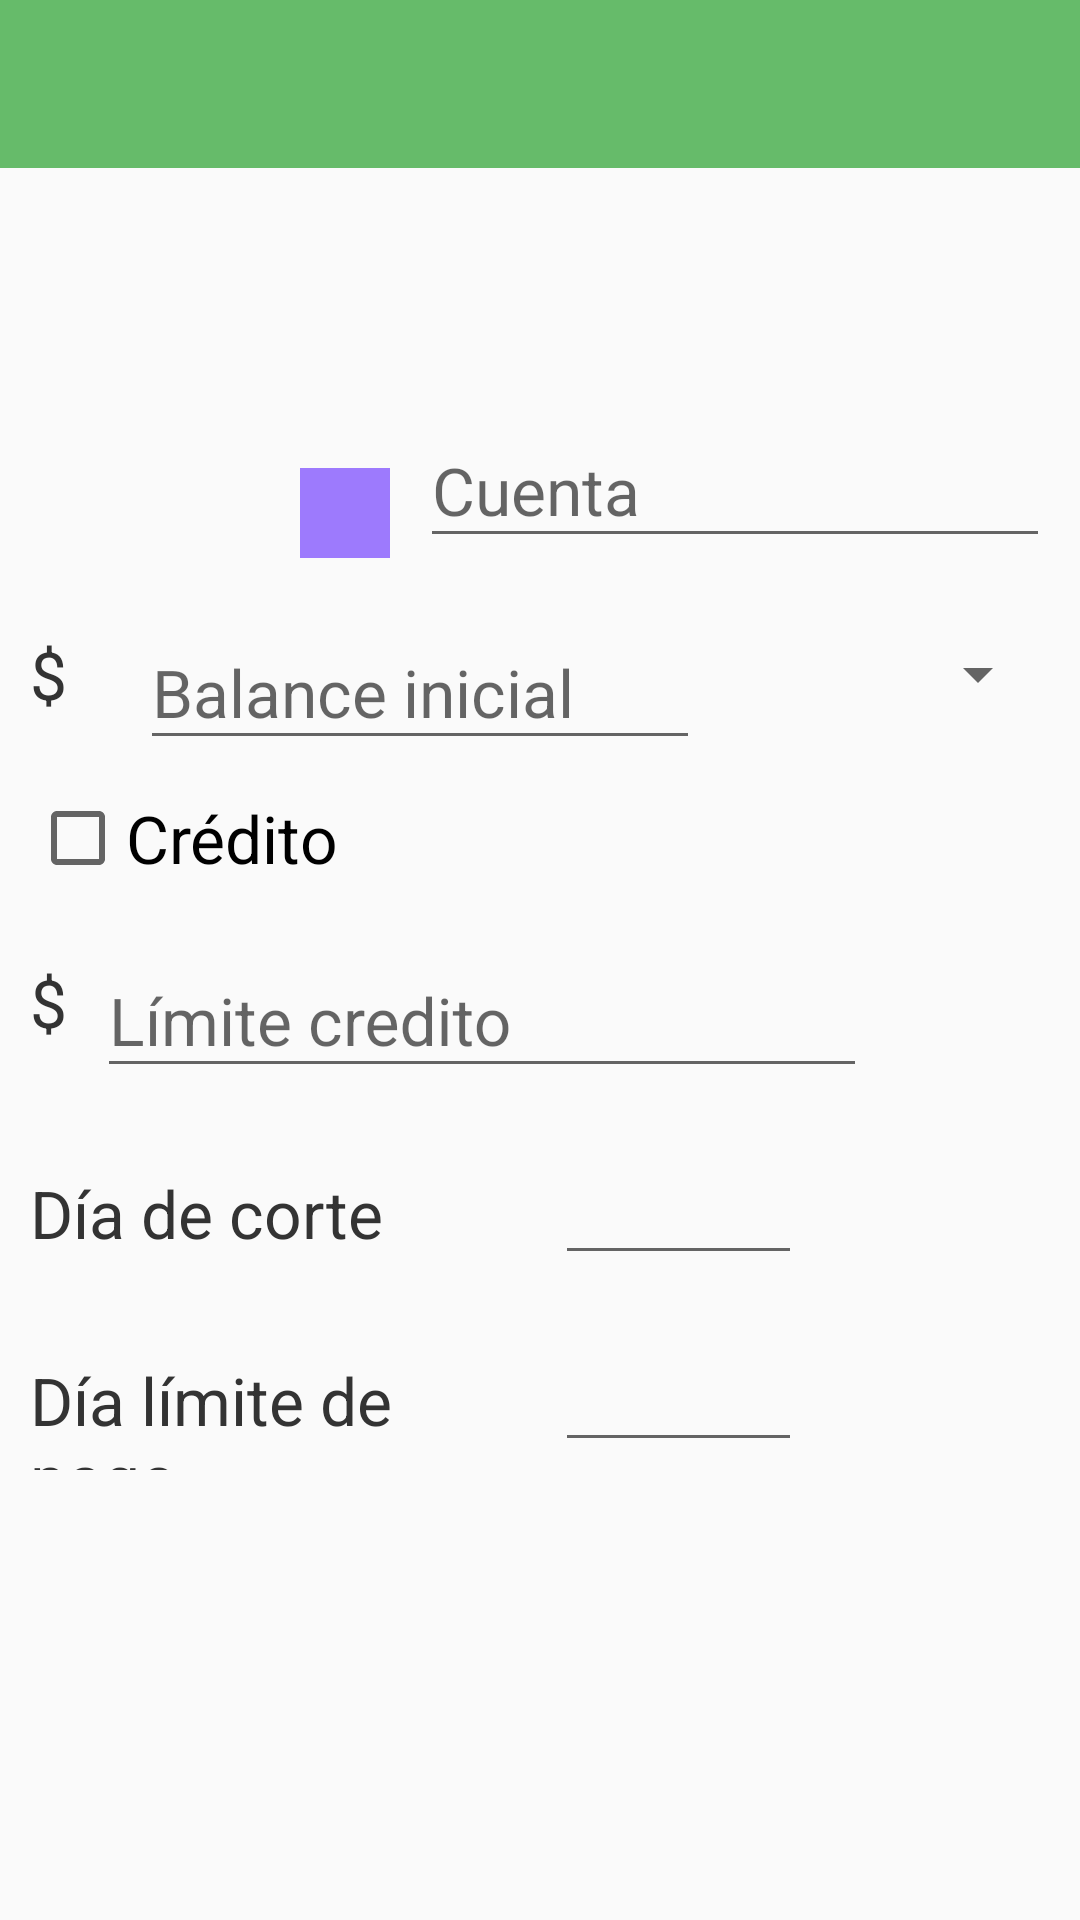

Layout XML and referenced resources for this Android screen:
<!-- AndroidManifest.xml: application theme AppTheme -->
<!-- res/layout/activity_account_detail.xml -->
<?xml version="1.0" encoding="utf-8"?>
<LinearLayout xmlns:android="http://schemas.android.com/apk/res/android"
    xmlns:app="http://schemas.android.com/apk/res-auto"
    xmlns:tools="http://schemas.android.com/tools"
    android:layout_width="match_parent"
    android:layout_height="match_parent"
    android:orientation="vertical"
    tools:context="mx.shellcore.android.micontador.activities.AccountDetailActivity">

    <android.support.design.widget.AppBarLayout
        android:layout_width="match_parent"
        android:layout_height="wrap_content"
        android:theme="@style/AppTheme.AppBarOverlay">

        <android.support.v7.widget.Toolbar
            android:id="@+id/account_toolbar"
            android:layout_width="match_parent"
            android:layout_height="?attr/actionBarSize"
            android:background="@color/colorPrimary"
            app:popupTheme="@style/AppTheme.PopupOverlay" />

    </android.support.design.widget.AppBarLayout>

    <RelativeLayout
        android:layout_width="match_parent"
        android:layout_height="match_parent"
        android:padding="10dp">

        <LinearLayout
            android:id="@+id/dummyView"
            android:layout_width="0dip"
            android:layout_height="0dip"
            android:focusable="true"
            android:focusableInTouchMode="true"
            android:orientation="horizontal" />

        <ImageView
            android:id="@+id/img_account"
            android:layout_width="120dp"
            android:layout_height="120dp"
            android:layout_alignParentStart="true"
            android:layout_alignParentTop="true"
            android:contentDescription="@string/image_description"
            android:src="@drawable/ic_not_found" />

        <ImageView
            android:id="@+id/imageView"
            android:layout_width="30dp"
            android:layout_height="30dp"
            android:layout_alignBottom="@+id/img_account"
            android:layout_alignEnd="@+id/img_account"
            android:background="@color/colorAccentTransparent"
            android:src="@drawable/ic_edit" />

        <android.support.design.widget.TextInputLayout
            android:id="@+id/til_account"
            android:layout_width="match_parent"
            android:layout_height="wrap_content"
            android:layout_alignBottom="@+id/img_account"
            android:layout_marginStart="10dp"
            android:layout_toEndOf="@+id/img_account">

            <EditText
                android:id="@+id/edt_account"
                android:layout_width="match_parent"
                android:layout_height="wrap_content"


                android:hint="@string/account"
                android:textAppearance="?android:attr/textAppearanceLarge"
                android:textColor="@color/text_dark" />

        </android.support.design.widget.TextInputLayout>

        <LinearLayout
            android:id="@+id/linearLayout"
            android:layout_width="match_parent"
            android:layout_height="wrap_content"
            android:layout_alignParentEnd="true"
            android:layout_below="@+id/img_account"
            android:layout_marginTop="10dp"
            android:orientation="horizontal">


            <TextView
                android:id="@+id/txt_currency_symbol"
                android:layout_width="0dp"
                android:layout_height="wrap_content"
                android:layout_gravity="center_vertical"
                android:layout_weight="1"
                android:labelFor="@+id/edt_beginning_balance"
                android:text="@string/currency_symbol"
                android:textAppearance="?android:attr/textAppearanceLarge"
                android:textColor="@color/text_dark" />

            <android.support.design.widget.TextInputLayout
                android:id="@+id/til_beginning_balance"
                android:layout_width="0dp"
                android:layout_height="wrap_content"
                android:layout_marginStart="10dp"
                android:layout_weight="7">

                <EditText
                    android:id="@+id/edt_beginning_balance"
                    android:layout_width="match_parent"
                    android:layout_height="wrap_content"
                    android:ems="10"
                    android:hint="@string/beginning_balance"
                    android:inputType="numberDecimal"
                    android:textAppearance="?android:attr/textAppearanceLarge"
                    android:textColor="@color/text_dark" />

            </android.support.design.widget.TextInputLayout>

            <Spinner
                android:id="@+id/spn_currencies"
                android:layout_width="0dp"
                android:layout_height="match_parent"
                android:layout_gravity="center_vertical"
                android:layout_marginStart="10dp"
                android:layout_weight="4" />

        </LinearLayout>

        <CheckBox
            android:id="@+id/chk_credit"
            android:layout_width="wrap_content"
            android:layout_height="wrap_content"
            android:layout_alignParentStart="true"
            android:layout_below="@+id/linearLayout"
            android:layout_marginTop="10dp"
            android:text="@string/credit"
            android:textAppearance="?android:attr/textAppearanceLarge" />

        <LinearLayout
            android:id="@+id/lin_credit"
            android:layout_width="match_parent"
            android:layout_height="wrap_content"
            android:layout_below="@id/chk_credit"
            android:layout_marginTop="10dp"
            android:orientation="vertical">

            <LinearLayout
                android:layout_width="match_parent"
                android:layout_height="wrap_content"
                android:orientation="horizontal">

                <TextView
                    android:layout_width="wrap_content"
                    android:layout_height="wrap_content"
                    android:layout_gravity="center_vertical"
                    android:labelFor="@+id/edt_credit_limit"
                    android:text="@string/currency_symbol"
                    android:textAppearance="?android:attr/textAppearanceLarge"
                    android:textColor="@color/text_dark" />

                <android.support.design.widget.TextInputLayout
                    android:id="@+id/til_credit_limit"
                    android:layout_width="wrap_content"
                    android:layout_height="wrap_content"
                    android:layout_marginStart="10dp">

                    <EditText
                        android:id="@+id/edt_credit_limit"
                        android:layout_width="wrap_content"
                        android:layout_height="wrap_content"
                        android:ems="10"
                        android:hint="@string/credit_limit"
                        android:inputType="numberDecimal"
                        android:textAppearance="?android:attr/textAppearanceLarge"
                        android:textColor="@color/text_dark" />

                </android.support.design.widget.TextInputLayout>

            </LinearLayout>

            <LinearLayout
                android:layout_width="match_parent"
                android:layout_height="wrap_content"
                android:layout_marginTop="10dp"
                android:orientation="horizontal">

                <TextView
                    android:layout_width="0dp"
                    android:layout_height="wrap_content"
                    android:layout_weight="2"
                    android:labelFor="@+id/edt_court_day"
                    android:text="@string/court_day"
                    android:textAppearance="?android:attr/textAppearanceLarge"
                    android:textColor="@color/text_dark" />

                <android.support.design.widget.TextInputLayout
                    android:id="@+id/til_court_day"
                    android:layout_width="0dp"
                    android:layout_height="wrap_content"
                    android:layout_marginStart="10dp"
                    android:layout_weight="1">

                    <EditText
                        android:id="@+id/edt_court_day"
                        android:layout_width="wrap_content"
                        android:layout_height="wrap_content"
                        android:ems="10"
                        android:inputType="number"
                        android:textAlignment="center" />

                </android.support.design.widget.TextInputLayout>

                <LinearLayout
                    android:id="@+id/dummyView2"
                    android:layout_width="0dp"
                    android:layout_height="wrap_content"
                    android:layout_weight="1"
                    android:orientation="vertical" />

            </LinearLayout>

            <LinearLayout
                android:layout_width="match_parent"
                android:layout_height="wrap_content"
                android:layout_marginTop="10dp"
                android:orientation="horizontal">

                <TextView
                    android:layout_width="0dp"
                    android:layout_height="wrap_content"
                    android:layout_weight="2"
                    android:labelFor="@+id/edt_limit_day"
                    android:text="@string/limit_day"
                    android:textAppearance="?android:attr/textAppearanceLarge"
                    android:textColor="@color/text_dark" />

                <android.support.design.widget.TextInputLayout
                    android:id="@+id/til_limit_day"
                    android:layout_width="0dp"
                    android:layout_height="wrap_content"
                    android:layout_marginStart="10dp"
                    android:layout_weight="1">

                    <EditText
                        android:id="@+id/edt_limit_day"
                        android:layout_width="wrap_content"
                        android:layout_height="wrap_content"
                        android:ems="10"
                        android:inputType="number"
                        android:textAlignment="center" />

                </android.support.design.widget.TextInputLayout>

                <LinearLayout
                    android:id="@+id/dummyView3"
                    android:layout_width="0dp"
                    android:layout_height="wrap_content"
                    android:layout_weight="1"
                    android:orientation="vertical" />

            </LinearLayout>

        </LinearLayout>



    </RelativeLayout>

</LinearLayout>
<!-- resources referenced by this layout -->
<resources>
  <color name="colorAccentTransparent">#BB7C4DFF</color>
  <color name="colorPrimary">#66BB6A</color>
  <color name="text_dark">#333</color>
  <string name="account">Cuenta</string>
  <string name="beginning_balance">Balance inicial</string>
  <string name="court_day">Día de corte</string>
  <string name="credit">Crédito</string>
  <string name="credit_limit">Límite credito</string>
  <string name="currency_symbol">$</string>
  <string name="image_description">Descripción</string>
  <string name="limit_day">Día límite de pago</string>
  <style name="AppTheme.AppBarOverlay" parent="ThemeOverlay.AppCompat.Dark.ActionBar" />
  <style name="AppTheme.PopupOverlay" parent="ThemeOverlay.AppCompat.Light" />
  <style name="AppTheme" parent="Theme.AppCompat.Light.NoActionBar">
          
          <item name="colorPrimary">@color/colorPrimary</item>
          <item name="colorPrimaryDark">@color/colorPrimaryDark</item>
          <item name="colorAccent">@color/colorAccent</item>
      </style>
  <color name="colorPrimaryDark">#43A047</color>
  <color name="colorAccent">#7C4DFF</color>
</resources>
